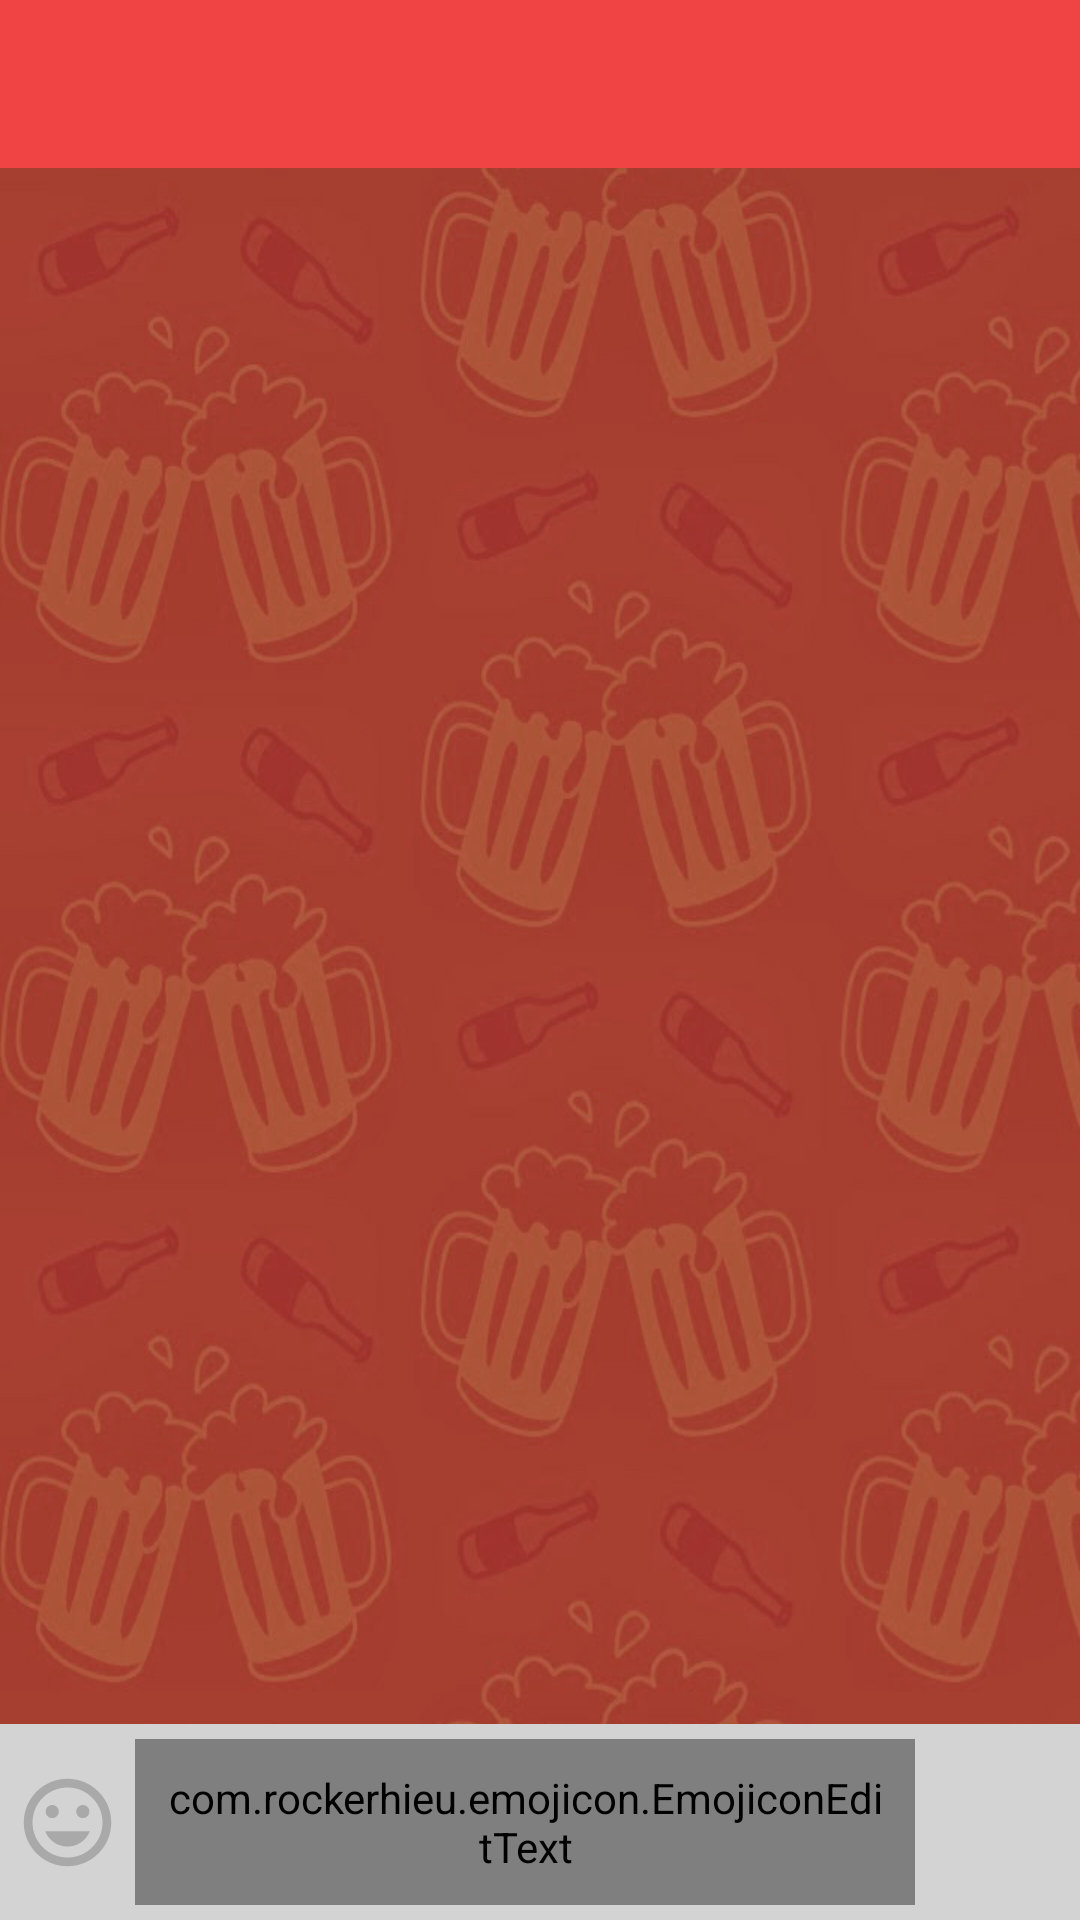

Reconstruct the res/layout file that produces this screen, plus the resources it refers to.
<!-- AndroidManifest.xml: fallback theme Theme.MaterialComponents.DayNight.NoActionBar -->
<!-- res/layout/activity_chat_messages.xml -->
<?xml version="1.0" encoding="utf-8"?>
<LinearLayout
        xmlns:android="http://schemas.android.com/apk/res/android"
        xmlns:tools="http://schemas.android.com/tools"
        xmlns:emojicon="http://schemas.android.com/apk/res-auto"
        tools:context="test.example.firstapp.ChatMessagesActivity"
        android:layout_width="match_parent"
        android:layout_height="match_parent"
        android:background="@drawable/chat_bg"
        android:orientation="vertical"
        android:focusable="false"
        android:animateLayoutChanges="true"
>

        <include layout="@layout/app_bar"/>

        <ListView
                android:layout_marginTop="20dp"
                android:id="@+id/list_chat_messages"
                android:layout_width="match_parent"
                android:layout_height="0dp"
                android:dividerHeight="10sp"
                android:transcriptMode="alwaysScroll"
                android:divider="@null"
                android:layout_weight="1"

        />


        <LinearLayout
                android:layout_width="match_parent"
                android:layout_height="wrap_content"
                android:orientation="horizontal"
                android:weightSum="1"
                android:padding="5dp"
                android:background="@color/LightGrey"
                android:layout_gravity="bottom"
        >
                <ImageButton
                        android:id="@+id/btn_insert_emoji"
                        android:layout_width="35dp"
                        android:layout_height="match_parent"
                        android:src="@drawable/ic_insert_emoticon"
                        android:background="@android:color/transparent"
                        android:tint="@color/DarkGray"
                        android:layout_marginEnd="5dp"
                        android:layout_marginRight="5dp"

                />

                <com.rockerhieu.emojicon.EmojiconEditText
                        android:id="@+id/chat_textbox"
                        emojicon:emojiconSize="28sp"
                        android:layout_height="match_parent"
                        android:inputType="textMultiLine"
                        android:textColor="@color/Black"

                        android:padding="10dp"
                        android:singleLine="true"
                        android:textCursorDrawable="@null"
                        android:layout_width="0dp"
                        android:layout_weight="1"
                />

                <ImageButton
                        android:layout_width="50dp"
                        android:layout_height="match_parent"
                        android:layout_margin="0dp"
                        android:src="@drawable/ic_send"
                        android:tint="@color/VibrantRed"
                        style="?android:attr/borderlessButtonStyle"
                />

        </LinearLayout>

        <FrameLayout
                android:id="@+id/emojicons_container"
                android:layout_width="match_parent"
                android:layout_height="0dp"
                android:layout_gravity="bottom"
                android:background="@color/LightGrey"
        />

</LinearLayout>
<!-- res/layout/app_bar.xml (included above) -->
<?xml version="1.0" encoding="utf-8"?>
<android.support.v7.widget.Toolbar
        xmlns:app="http://schemas.android.com/apk/res-auto"
        xmlns:android="http://schemas.android.com/apk/res/android"
        xmlns:tools="http://schemas.android.com/tools"
        android:id="@+id/app_bar"
        android:layout_width="match_parent"
        android:layout_height="?attr/actionBarSize"
        android:background="@color/VibrantRed"
        app:layout_scrollFlags="scroll|enterAlways"
        app:popupTheme="@style/ThemeOverlay.AppCompat.Light"
        tools:showIn="@layout/activity_home"
/>
<!-- res/layout/activity_home.xml (included above) -->
<?xml version="1.0" encoding="utf-8"?>
<android.support.v4.widget.DrawerLayout
        xmlns:app="http://schemas.android.com/apk/res-auto"
        xmlns:android="http://schemas.android.com/apk/res/android"
        xmlns:tools="http://schemas.android.com/tools"
        android:layout_width="match_parent"
        android:layout_height="match_parent"
        tools:context=".HomeActivity"
        android:id="@+id/drawer_layout"
        android:fitsSystemWindows="true"
>

        <android.support.design.widget.AppBarLayout
                android:layout_width="match_parent"
                android:layout_height="wrap_content"
                android:theme="@style/ThemeOverlay.AppCompat.Dark.ActionBar"
                android:orientation="vertical">

            <android.support.v7.widget.Toolbar
                    android:id="@+id/app_bar"
                    android:layout_width="match_parent"
                    android:layout_height="?attr/actionBarSize"
                    app:layout_scrollFlags="scroll|enterAlways"
                    app:popupTheme="@style/ThemeOverlay.AppCompat.Light"
                    android:background="@color/VibrantRed"
            />

            <android.support.design.widget.TabLayout
                    android:id="@+id/tabLayout"
                    android:layout_width="match_parent"
                    android:layout_height="wrap_content"
                    app:tabGravity="fill"
                    app:tabMode="fixed"
                    android:background="@color/VibrantRed"
                    app:tabTextColor="@color/White"
                    app:tabIndicatorColor="@color/White"
            />

            <android.support.v4.view.ViewPager
                    android:id="@+id/viewpager"
                    android:layout_width="match_parent"
                    android:layout_height="match_parent"
                    app:layout_behavior="@string/appbar_scrolling_view_behavior"
            />


        </android.support.design.widget.AppBarLayout>


    

    <android.support.design.widget.NavigationView
            android:id="@+id/navigation_view"
            android:layout_height="match_parent"
            android:layout_width="wrap_content"
            android:layout_gravity="start"
            android:fitsSystemWindows="true"
            android:background="@color/OrangeRed"
            app:theme="@style/style_navigation"
            app:headerLayout="@layout/drawer_header"
            app:menu="@menu/drawer_view"

    />

</android.support.v4.widget.DrawerLayout>
<!-- res/layout/drawer_header.xml (included above) -->
<LinearLayout
        xmlns:app="http://schemas.android.com/apk/res-auto"
        android:layout_width="match_parent"
        android:layout_height="match_parent"
        android:weightSum="1"
        android:orientation="vertical"
        android:gravity="center"
        android:paddingTop="20dp"
        android:paddingBottom="20dp"

        xmlns:android="http://schemas.android.com/apk/res/android">

    <de.hdodenhof.circleimageview.CircleImageView
            android:layout_width="150dp"
            android:layout_height="150dp"
            android:src="@drawable/pic_profile"
            app:civ_border_color="#EEEEEE"
            app:civ_border_width="4dp"
    />




    <TextView
            android:layout_width="wrap_content"
            android:layout_height="wrap_content"
            android:textAppearance="?android:attr/textAppearanceMedium"
            android:text="Lezwon Castellino"
            android:id="@+id/textView"
            android:textColor="@color/White"
    />


</LinearLayout>
<!-- resources referenced by this layout -->
<resources>
  <color name="Black">#000000</color>
  <color name="DarkGray">#A9A9A9</color>
  <color name="LightGrey">#D3D3D3</color>
  <color name="OrangeRed">#FF4500</color>
  <color name="VibrantRed">#f04343</color>
  <color name="White">#FFFFFF</color>
  <!-- drawable chat_bg: jpg bitmap (drawable, 198335 bytes) -->
  <!-- drawable ic_insert_emoticon (drawable) -->
  <vector android:height="35dp" android:viewportHeight="24.0"
      android:viewportWidth="24.0" android:width="35dp" xmlns:android="http://schemas.android.com/apk/res/android">
      <path android:fillColor="#FF000000" android:pathData="M11.99,2C6.47,2 2,6.48 2,12s4.47,10 9.99,10C17.52,22 22,17.52 22,12S17.52,2 11.99,2zM12,20c-4.42,0 -8,-3.58 -8,-8s3.58,-8 8,-8 8,3.58 8,8 -3.58,8 -8,8zm3.5,-9c0.83,0 1.5,-0.67 1.5,-1.5S16.33,8 15.5,8 14,8.67 14,9.5s0.67,1.5 1.5,1.5zm-7,0c0.83,0 1.5,-0.67 1.5,-1.5S9.33,8 8.5,8 7,8.67 7,9.5 7.67,11 8.5,11zm3.5,6.5c2.33,0 4.31,-1.46 5.11,-3.5H6.89c0.8,2.04 2.78,3.5 5.11,3.5z"/>
  </vector>
  <style name="style_navigation">
          
          <item name="android:layout_centerHorizontal">true</item>
          <item name="android:gravity">center</item>
      </style>
</resources>
